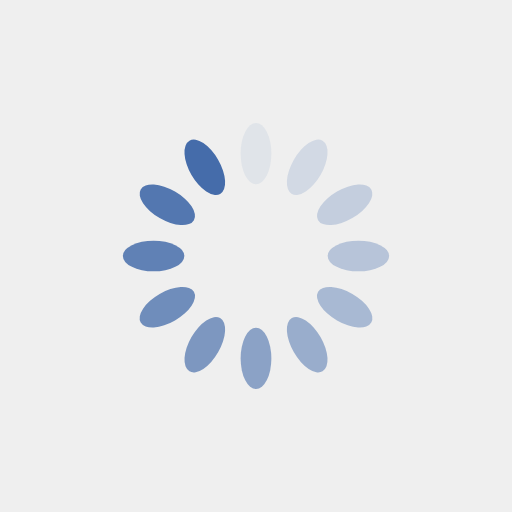
t = 0.00 s
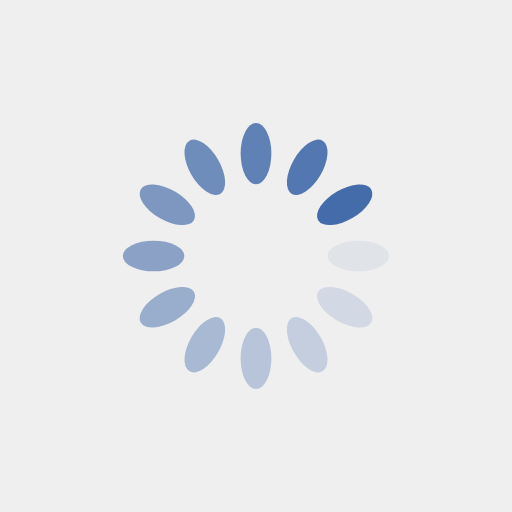
t = 0.25 s
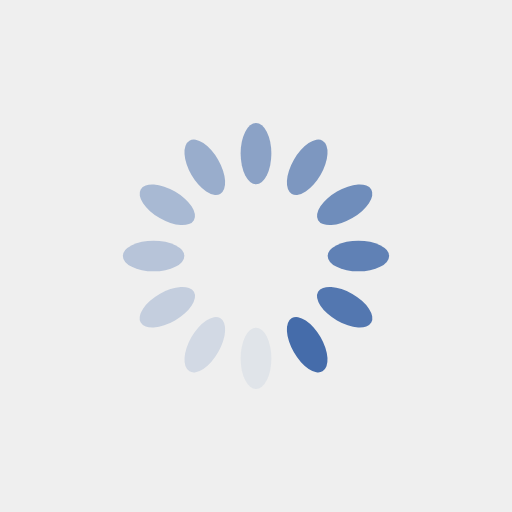
t = 0.50 s
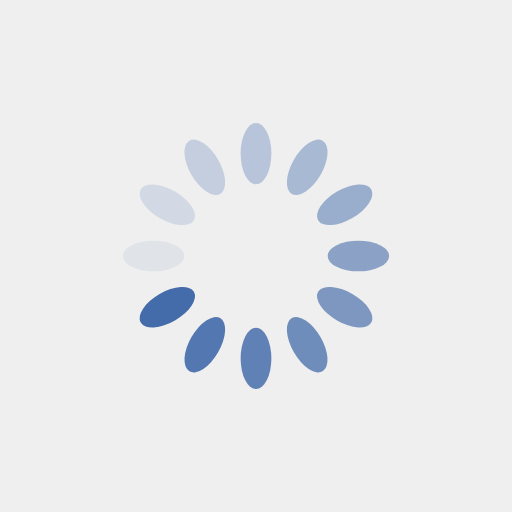
t = 0.75 s

The animated SVG that drew these frames (rendered in a browser with its animation timeline set to each time). Animation: 12 SMIL elements (animate=12); one cycle of 1.00 s, repeats indefinitely.

<?xml version="1.0" encoding="utf-8"?>
<svg xmlns="http://www.w3.org/2000/svg" xmlns:xlink="http://www.w3.org/1999/xlink" style="margin: auto; background: rgb(239, 239, 239); display: block; shape-rendering: auto;" width="200px" height="200px" viewBox="0 0 100 100" preserveAspectRatio="xMidYMid">
<g transform="rotate(0 50 50)">
  <rect x="47" y="24" rx="3" ry="6" width="6" height="12" fill="#456caa">
    <animate attributeName="opacity" values="1;0" keyTimes="0;1" dur="1s" begin="-0.9166666666666666s" repeatCount="indefinite"></animate>
  </rect>
</g><g transform="rotate(30 50 50)">
  <rect x="47" y="24" rx="3" ry="6" width="6" height="12" fill="#456caa">
    <animate attributeName="opacity" values="1;0" keyTimes="0;1" dur="1s" begin="-0.8333333333333334s" repeatCount="indefinite"></animate>
  </rect>
</g><g transform="rotate(60 50 50)">
  <rect x="47" y="24" rx="3" ry="6" width="6" height="12" fill="#456caa">
    <animate attributeName="opacity" values="1;0" keyTimes="0;1" dur="1s" begin="-0.75s" repeatCount="indefinite"></animate>
  </rect>
</g><g transform="rotate(90 50 50)">
  <rect x="47" y="24" rx="3" ry="6" width="6" height="12" fill="#456caa">
    <animate attributeName="opacity" values="1;0" keyTimes="0;1" dur="1s" begin="-0.6666666666666666s" repeatCount="indefinite"></animate>
  </rect>
</g><g transform="rotate(120 50 50)">
  <rect x="47" y="24" rx="3" ry="6" width="6" height="12" fill="#456caa">
    <animate attributeName="opacity" values="1;0" keyTimes="0;1" dur="1s" begin="-0.5833333333333334s" repeatCount="indefinite"></animate>
  </rect>
</g><g transform="rotate(150 50 50)">
  <rect x="47" y="24" rx="3" ry="6" width="6" height="12" fill="#456caa">
    <animate attributeName="opacity" values="1;0" keyTimes="0;1" dur="1s" begin="-0.5s" repeatCount="indefinite"></animate>
  </rect>
</g><g transform="rotate(180 50 50)">
  <rect x="47" y="24" rx="3" ry="6" width="6" height="12" fill="#456caa">
    <animate attributeName="opacity" values="1;0" keyTimes="0;1" dur="1s" begin="-0.4166666666666667s" repeatCount="indefinite"></animate>
  </rect>
</g><g transform="rotate(210 50 50)">
  <rect x="47" y="24" rx="3" ry="6" width="6" height="12" fill="#456caa">
    <animate attributeName="opacity" values="1;0" keyTimes="0;1" dur="1s" begin="-0.3333333333333333s" repeatCount="indefinite"></animate>
  </rect>
</g><g transform="rotate(240 50 50)">
  <rect x="47" y="24" rx="3" ry="6" width="6" height="12" fill="#456caa">
    <animate attributeName="opacity" values="1;0" keyTimes="0;1" dur="1s" begin="-0.25s" repeatCount="indefinite"></animate>
  </rect>
</g><g transform="rotate(270 50 50)">
  <rect x="47" y="24" rx="3" ry="6" width="6" height="12" fill="#456caa">
    <animate attributeName="opacity" values="1;0" keyTimes="0;1" dur="1s" begin="-0.16666666666666666s" repeatCount="indefinite"></animate>
  </rect>
</g><g transform="rotate(300 50 50)">
  <rect x="47" y="24" rx="3" ry="6" width="6" height="12" fill="#456caa">
    <animate attributeName="opacity" values="1;0" keyTimes="0;1" dur="1s" begin="-0.08333333333333333s" repeatCount="indefinite"></animate>
  </rect>
</g><g transform="rotate(330 50 50)">
  <rect x="47" y="24" rx="3" ry="6" width="6" height="12" fill="#456caa">
    <animate attributeName="opacity" values="1;0" keyTimes="0;1" dur="1s" begin="0s" repeatCount="indefinite"></animate>
  </rect>
</g>
<!-- [ldio] generated by https://loading.io/ --></svg>
